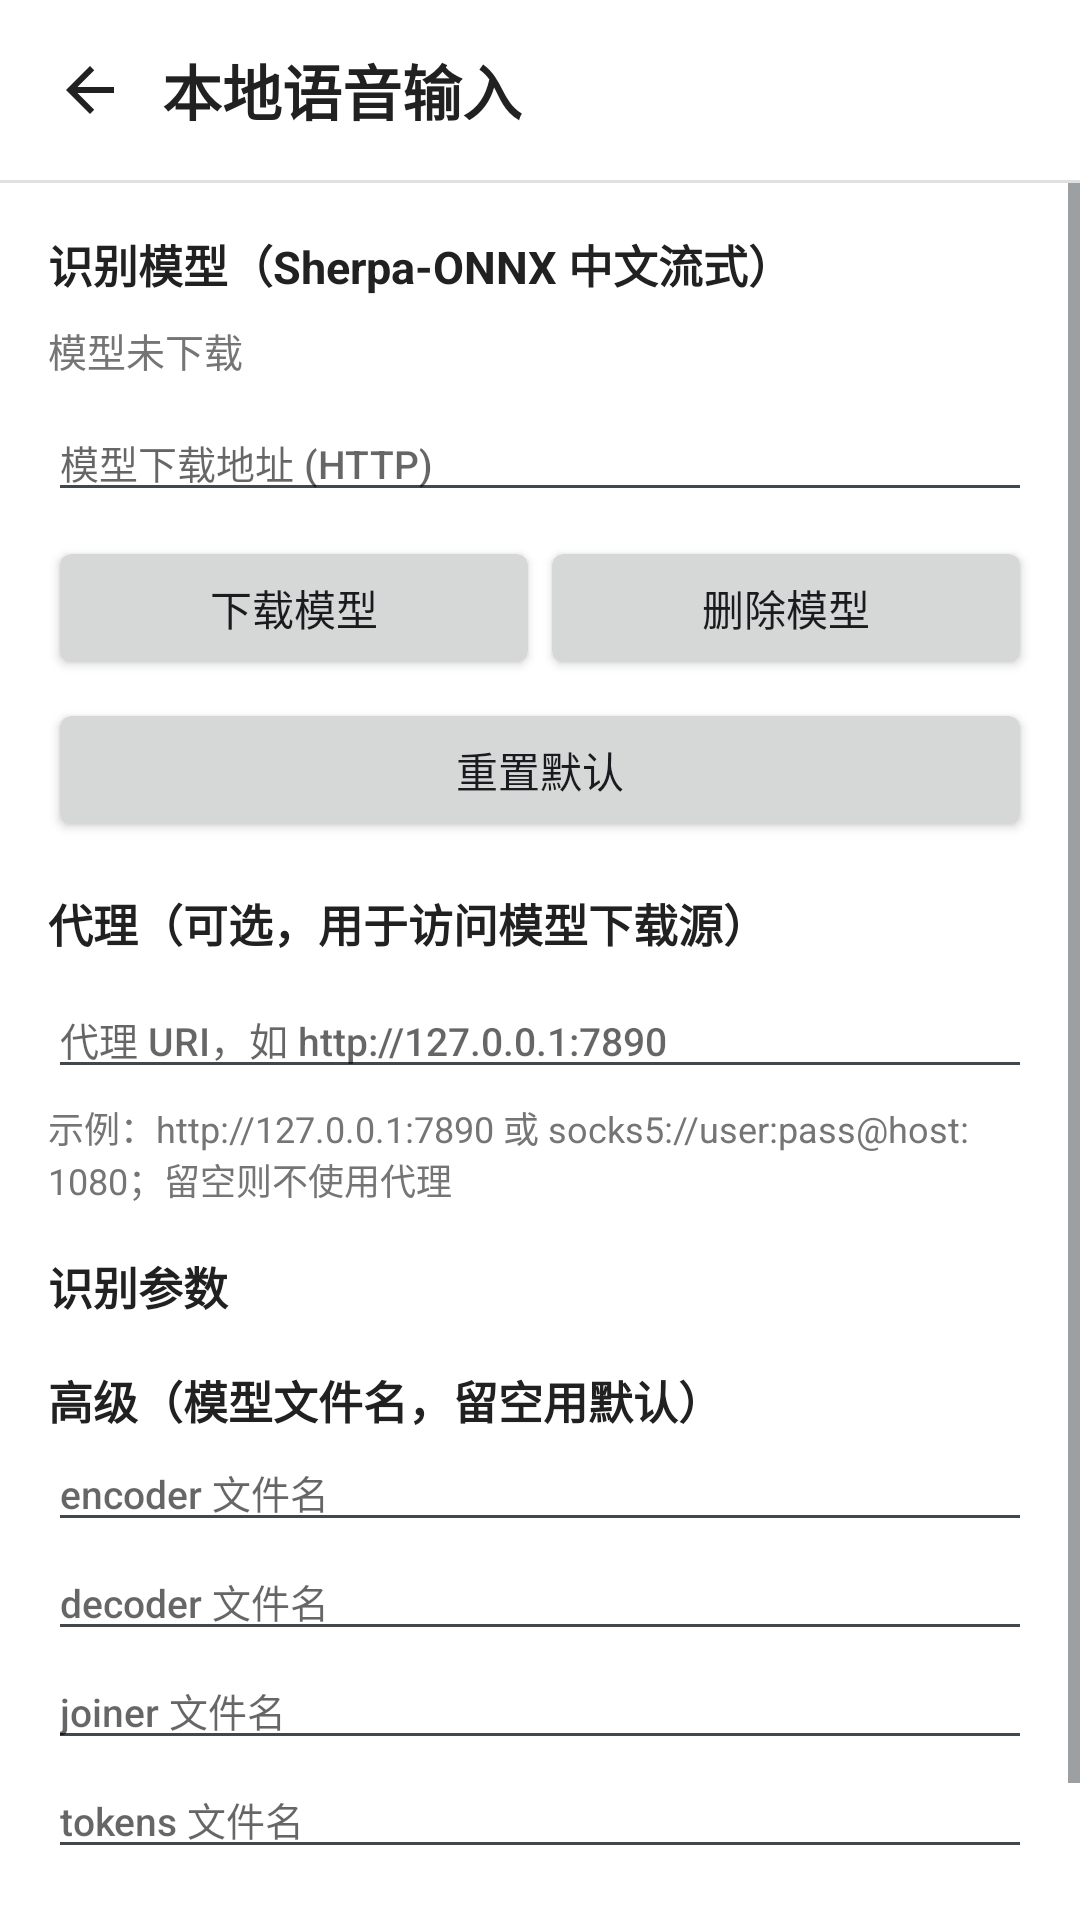

Here is an Android app screen rendered from its layout file. Give the layout XML and the strings, colors and styles it references.
<!-- AndroidManifest.xml: activity theme Theme.QuickSend -->
<!-- res/layout/activity_voice_settings.xml -->
<?xml version="1.0" encoding="utf-8"?>
<LinearLayout xmlns:android="http://schemas.android.com/apk/res/android"
    android:layout_width="match_parent"
    android:layout_height="match_parent"
    android:background="@color/qs_background"
    android:fitsSystemWindows="true"
    android:orientation="vertical">

    <LinearLayout
        android:layout_width="match_parent"
        android:layout_height="wrap_content"
        android:gravity="center_vertical"
        android:orientation="horizontal"
        android:paddingHorizontal="6dp"
        android:paddingVertical="6dp">

        <ImageButton
            android:id="@+id/back_button"
            android:layout_width="48dp"
            android:layout_height="48dp"
            android:background="?android:attr/selectableItemBackgroundBorderless"
            android:contentDescription="@string/action_back"
            android:src="@drawable/ic_arrow_back" />

        <TextView
            android:layout_width="0dp"
            android:layout_height="wrap_content"
            android:layout_weight="1"
            android:paddingEnd="16dp"
            android:text="@string/voice_settings_title"
            android:textColor="@color/qs_text_primary"
            android:textSize="20sp"
            android:textStyle="bold" />
    </LinearLayout>

    <View
        android:layout_width="match_parent"
        android:layout_height="1dp"
        android:background="@color/qs_divider" />

    <ScrollView
        android:layout_width="match_parent"
        android:layout_height="0dp"
        android:layout_weight="1"
        android:fillViewport="true">

        <LinearLayout
            android:layout_width="match_parent"
            android:layout_height="wrap_content"
            android:orientation="vertical"
            android:padding="16dp">

            
            <TextView
                android:layout_width="match_parent"
                android:layout_height="wrap_content"
                android:text="@string/voice_model_section"
                android:textColor="@color/qs_text_primary"
                android:textSize="15sp"
                android:textStyle="bold" />

            <TextView
                android:id="@+id/model_status"
                android:layout_width="match_parent"
                android:layout_height="wrap_content"
                android:paddingTop="8dp"
                android:text="@string/voice_model_status_idle"
                android:textColor="@color/qs_text_secondary"
                android:textSize="13sp" />

            <ProgressBar
                android:id="@+id/model_progress"
                style="?android:attr/progressBarStyleHorizontal"
                android:layout_width="match_parent"
                android:layout_height="wrap_content"
                android:max="100"
                android:visibility="gone" />

            <EditText
                android:id="@+id/model_url"
                android:layout_width="match_parent"
                android:layout_height="wrap_content"
                android:layout_marginTop="8dp"
                android:hint="@string/voice_model_url"
                android:inputType="textUri"
                android:maxLines="2"
                android:textSize="13sp" />

            <LinearLayout
                android:layout_width="match_parent"
                android:layout_height="wrap_content"
                android:layout_marginTop="8dp"
                android:orientation="horizontal">

                <Button
                    android:id="@+id/download_button"
                    android:layout_width="0dp"
                    android:layout_height="wrap_content"
                    android:layout_weight="1"
                    android:text="@string/voice_download" />

                <Button
                    android:id="@+id/delete_button"
                    android:layout_width="0dp"
                    android:layout_height="wrap_content"
                    android:layout_weight="1"
                    android:text="@string/voice_delete_model" />
            </LinearLayout>

            <Button
                android:id="@+id/reset_button"
                android:layout_width="match_parent"
                android:layout_height="wrap_content"
                android:layout_marginTop="6dp"
                android:text="@string/voice_reset_model" />

            <View
                android:layout_width="match_parent"
                android:layout_height="16dp" />

            
            <TextView
                android:layout_width="match_parent"
                android:layout_height="wrap_content"
                android:text="@string/voice_proxy_section"
                android:textColor="@color/qs_text_primary"
                android:textSize="15sp"
                android:textStyle="bold" />

            <EditText
                android:id="@+id/proxy_uri"
                android:layout_width="match_parent"
                android:layout_height="wrap_content"
                android:layout_marginTop="8dp"
                android:hint="@string/voice_proxy_uri"
                android:inputType="textUri"
                android:maxLines="1"
                android:textSize="13sp" />

            <TextView
                android:layout_width="match_parent"
                android:layout_height="wrap_content"
                android:layout_marginTop="4dp"
                android:text="@string/voice_proxy_examples"
                android:textColor="@color/qs_text_secondary"
                android:textSize="12sp" />

            <View
                android:layout_width="match_parent"
                android:layout_height="16dp" />

            
            <TextView
                android:layout_width="match_parent"
                android:layout_height="wrap_content"
                android:text="@string/voice_recognition_section"
                android:textColor="@color/qs_text_primary"
                android:textSize="15sp"
                android:textStyle="bold" />

            <LinearLayout
                android:id="@+id/recognition_params"
                android:layout_width="match_parent"
                android:layout_height="wrap_content"
                android:orientation="vertical" />

            <View
                android:layout_width="match_parent"
                android:layout_height="16dp" />

            
            <TextView
                android:layout_width="match_parent"
                android:layout_height="wrap_content"
                android:text="@string/voice_advanced_section"
                android:textColor="@color/qs_text_primary"
                android:textSize="15sp"
                android:textStyle="bold" />

            <EditText
                android:id="@+id/names_encoder"
                android:layout_width="match_parent"
                android:layout_height="wrap_content"
                android:hint="@string/voice_name_encoder"
                android:inputType="text"
                android:maxLines="1"
                android:textSize="13sp" />

            <EditText
                android:id="@+id/names_decoder"
                android:layout_width="match_parent"
                android:layout_height="wrap_content"
                android:hint="@string/voice_name_decoder"
                android:inputType="text"
                android:maxLines="1"
                android:textSize="13sp" />

            <EditText
                android:id="@+id/names_joiner"
                android:layout_width="match_parent"
                android:layout_height="wrap_content"
                android:hint="@string/voice_name_joiner"
                android:inputType="text"
                android:maxLines="1"
                android:textSize="13sp" />

            <EditText
                android:id="@+id/names_tokens"
                android:layout_width="match_parent"
                android:layout_height="wrap_content"
                android:hint="@string/voice_name_tokens"
                android:inputType="text"
                android:maxLines="1"
                android:textSize="13sp" />

            <TextView
                android:layout_width="match_parent"
                android:layout_height="wrap_content"
                android:layout_marginTop="16dp"
                android:text="@string/voice_usage_hint"
                android:textColor="@color/qs_text_secondary"
                android:textSize="12sp" />
        </LinearLayout>
    </ScrollView>

</LinearLayout>
<!-- resources referenced by this layout -->
<resources>
  <color name="qs_background">#FFFFFF</color>
  <color name="qs_divider">#E0E0E0</color>
  <color name="qs_text_primary">#212121</color>
  <color name="qs_text_secondary">#757575</color>
  <!-- drawable ic_arrow_back (drawable) -->
  <?xml version="1.0" encoding="utf-8"?>
  <vector xmlns:android="http://schemas.android.com/apk/res/android"
      android:width="24dp"
      android:height="24dp"
      android:viewportWidth="24"
      android:viewportHeight="24"
      android:tint="@color/qs_text_primary">
      <path
          android:fillColor="@android:color/white"
          android:pathData="M20,11H7.83l5.59,-5.59L12,4l-8,8 8,8 1.41,-1.41L7.83,13H20z" />
  </vector>
  <string name="action_back">返回</string>
  <string name="voice_advanced_section">高级（模型文件名，留空用默认）</string>
  <string name="voice_delete_model">删除模型</string>
  <string name="voice_download">下载模型</string>
  <string name="voice_model_section">识别模型（Sherpa-ONNX 中文流式）</string>
  <string name="voice_model_status_idle">模型未下载</string>
  <string name="voice_model_url">模型下载地址 (HTTP)</string>
  <string name="voice_name_decoder">decoder 文件名</string>
  <string name="voice_name_encoder">encoder 文件名</string>
  <string name="voice_name_joiner">joiner 文件名</string>
  <string name="voice_name_tokens">tokens 文件名</string>
  <string name="voice_proxy_examples">示例：http://127.0.0.1:7890 或 socks5://user:pass@host:1080；留空则不使用代理</string>
  <string name="voice_proxy_section">代理（可选，用于访问模型下载源）</string>
  <string name="voice_proxy_uri">代理 URI，如 http://127.0.0.1:7890</string>
  <string name="voice_recognition_section">识别参数</string>
  <string name="voice_reset_model">重置默认</string>
  <string name="voice_settings_title">本地语音输入</string>
  <string name="voice_usage_hint">使用：在 fcitx5 键盘设置中开启「显示语音输入按钮」，点键盘上的麦克风图标即可启动本地识别。</string>
  <style name="Theme.QuickSend" parent="@android:style/Theme.DeviceDefault.Light">
          <item name="android:windowActionBar">false</item>
          <item name="android:windowNoTitle">true</item>
      </style>
</resources>
